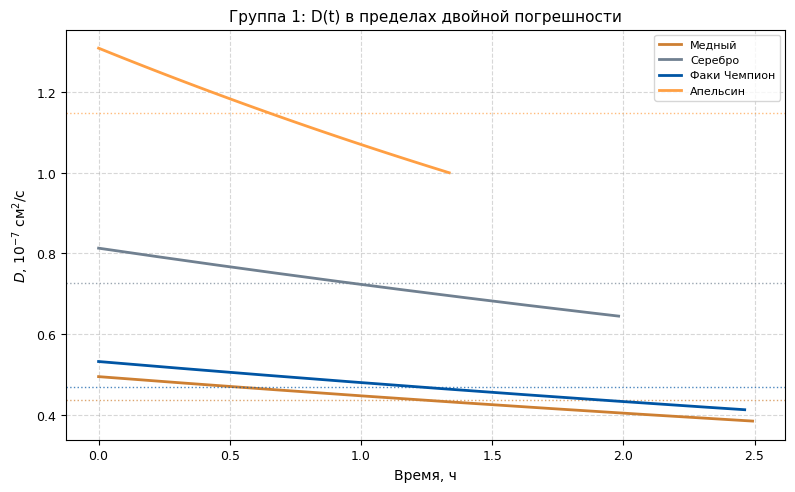
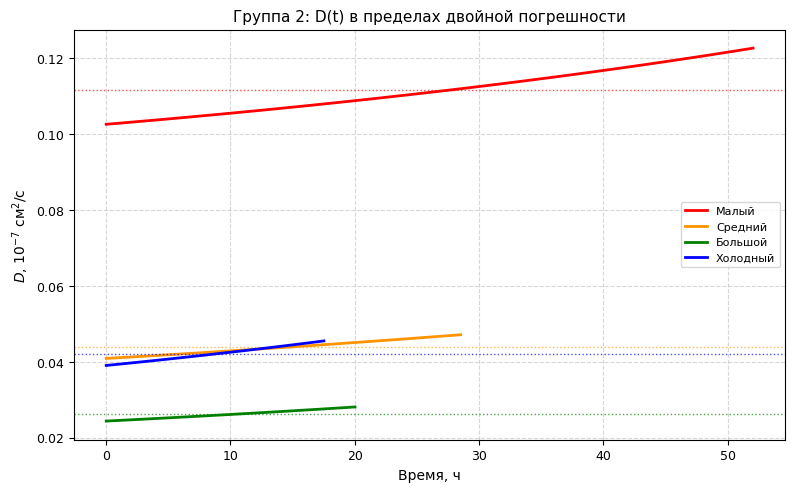

Here is the Python script that generated these plots, in order:
import numpy as np
import matplotlib.pyplot as plt
from matplotlib import rcParams

# === НАСТРОЙКИ ===
rcParams['font.family'] = 'DejaVu Sans'
rcParams['font.size'] = 9
rcParams['axes.labelsize'] = 10
rcParams['axes.titlesize'] = 11
rcParams['legend.fontsize'] = 8
rcParams['figure.dpi'] = 120

# === ФИЗИЧЕСКИЕ КОНСТАНТЫ ===
P_0_mmHg = 742
P_0_Pa = P_0_mmHg * 133.322
T_room = 298
T_cold = 269
R = 8.314
mu_air = 28.97e-3
mu_He = 4.00e-3

# Плотности резины (г/см³)
shell_rho1 = 0.910  # хромированные
shell_rho2 = 0.934  # обычные

rho_diff_room = (P_0_Pa / (R * T_room)) * (mu_air - mu_He) / 1000
rho_diff_cold = (P_0_Pa / (R * T_cold)) * (mu_air - mu_He) / 1000

# === ПОГРЕШНОСТИ ===
sigma_m = 0.05  # г, погрешность весов

# Относительные погрешности
sigma_S_rel = 0.03  # 3% площадь
sigma_rho_ob_rel = 0.0126  # 1.26% плотность резины
sigma_rho_diff_rel_group1 = 0.02  # 2% для первой группы
sigma_rho_diff_rel_group2 = np.sqrt(0.026 ** 2 + 0.032 ** 2)  # ~4.1% для второй группы
sigma_rho_diff_cold = np.sqrt(0.027 ** 2 + 0.034 ** 2)  # ~4.3% для холодного

# ============================================================
# ДАННЫЕ ШАРИКОВ
# ============================================================
group1 = {
    'Медный': {'k': 2.86e-5, 'sigma_k': 2.5e-6, 'm_ob': 2.0, 'm_inf': 27.7, 'm_0': 13.7,
               'S0': 4225, 'k_S': -3.72, 'color': '#CD7F32', 'rho_ob': shell_rho1,
               'sigma_rho_diff_rel': sigma_rho_diff_rel_group1},
    'Серебро': {'k': 3.31e-5, 'sigma_k': 2.6e-6, 'm_ob': 2.3, 'm_inf': 28.6, 'm_0': 17.7,
                'S0': 3354, 'k_S': -3.31, 'color': '#708090', 'rho_ob': shell_rho1,
                'sigma_rho_diff_rel': sigma_rho_diff_rel_group1},
    'Факи Чемпион': {'k': 2.93e-5, 'sigma_k': 2.6e-6, 'm_ob': 2.1, 'm_inf': 28.2, 'm_0': 17.0,
                     'S0': 3730, 'k_S': -3.94, 'color': '#0055A4', 'rho_ob': shell_rho2,
                     'sigma_rho_diff_rel': sigma_rho_diff_rel_group1},
    'Апельсин': {'k': 5.69e-5, 'sigma_k': 5.5e-6, 'm_ob': 2.2, 'm_inf': 23.9, 'm_0': 17.2,
                 'S0': 2623, 'k_S': -4.36, 'color': '#FF9F43', 'rho_ob': shell_rho2,
                 'sigma_rho_diff_rel': sigma_rho_diff_rel_group1}
}

group2 = {
    'Малый': {'k': 1.24e-6, 'sigma_k': 7.7e-8, 'm_ob': 4.48, 'm_inf': 12.96, 'm_0': 7.5,
              'S0': 1782, 'k_S': -6.36, 'color': 'red', 'rho_ob': shell_rho2,
              'sigma_rho_diff_rel': sigma_rho_diff_rel_group2},
    'Средний': {'k': 5.45e-7, 'sigma_k': 8e-9, 'm_ob': 4.38, 'm_inf': 14.22, 'm_0': 3.8,
                'S0': 2557, 'k_S': -8.46, 'color': '#FF9400', 'rho_ob': shell_rho2,
                'sigma_rho_diff_rel': sigma_rho_diff_rel_group2},
    'Большой': {'k': 3.07e-7, 'sigma_k': 7e-9, 'm_ob': 4.05, 'm_inf': 26.05, 'm_0': 12.6,
                'S0': 2716, 'k_S': -10.70, 'color': 'green', 'rho_ob': shell_rho2,
                'sigma_rho_diff_rel': sigma_rho_diff_rel_group2},
    'Холодный': {'k': 3.56e-7, 'sigma_k': 1.2e-8, 'm_ob': 4.3, 'm_inf': 16.0, 'm_0': 8.8,
                 'S0': 1655, 'k_S': -7.95, 'color': 'blue', 'rho_ob': shell_rho2,
                 'sigma_rho_diff_rel': sigma_rho_diff_cold}
}


# ============================================================
# ФУНКЦИИ
# ============================================================
def calc_D(t_hours, k, m_ob, m_inf, m_0, S0, k_S, rho_diff, rho_ob_val):
    """Расчет D(t) по формуле"""
    t_sec = t_hours * 3600
    S_t = S0 + k_S * t_hours
    S_t = np.maximum(S_t, 100)

    delta_m_t = (m_inf - m_0) * np.exp(-k * t_sec)

    # Формула как у коллеги: D = (k * m_ob * delta_m) / (S^2 * rho_diff * rho_ob)
    D_t = (k * m_ob * delta_m_t) / (S_t ** 2 * rho_diff * rho_ob_val)

    return D_t


def calc_sigma_D_rel(sigma_k, k, m_ob, delta_m, sigma_rho_diff_rel):
    """
    Расчет относительной погрешности D:
    (σ_D/D)² = (σ_k/k)² + (σ_m_ob/m_ob)² + (σ_Δm/Δm)² + (2*σ_S/S)² + (σ_ρ_ob/ρ_ob)² + (σ_Δρ/Δρ)²
    """
    sigma_delta_m = np.sqrt(sigma_m ** 2 + sigma_m ** 2)

    term_k = (sigma_k / k) ** 2
    term_m_ob = (sigma_m / m_ob) ** 2
    term_delta_m = (sigma_delta_m / delta_m) ** 2
    term_S = (2 * sigma_S_rel) ** 2
    term_rho_ob = sigma_rho_ob_rel ** 2
    term_rho_diff = sigma_rho_diff_rel ** 2

    sigma_D_rel = np.sqrt(term_k + term_m_ob + term_delta_m + term_S + term_rho_ob + term_rho_diff)

    return sigma_D_rel


# ============================================================
# ГРАФИК 1: Группа 1
# ============================================================
fig1, ax1 = plt.subplots(figsize=(8, 5))

print("=" * 90)
print("ГРУППА 1: D(t) с погрешностью")
print("=" * 90)
print(f"{'Шарик':<15} | {'σ_D/D':<10} | {'2σ_D/D':<10} | {'D_mean':<12} | {'t_valid (ч)':<12}")
print("-" * 90)

for name, p in group1.items():
    # Начальная разность масс для расчета погрешности
    delta_m_0 = p['m_inf'] - p['m_0']

    # Считаем относительную погрешность (для начального момента)
    sigma_D_rel = calc_sigma_D_rel(p['sigma_k'], p['k'], p['m_ob'], delta_m_0, p['sigma_rho_diff_rel'])
    threshold = 2 * sigma_D_rel

    # Создаем временной массив
    t_hours = np.linspace(0, 15, 1000)

    # Считаем D(t)
    D_vals = calc_D(t_hours, p['k'], p['m_ob'], p['m_inf'], p['m_0'],
                    p['S0'], p['k_S'], rho_diff_room, p['rho_ob'])

    # Находим область, где |D(t) - D(0)| / D(0) <= 2*σ_D/D
    D_0 = D_vals[0]
    deviation = np.abs(D_vals - D_0) / D_0
    valid_mask = deviation <= threshold

    if np.any(valid_mask):
        idx_valid = np.where(valid_mask)[0][-1]
    else:
        idx_valid = 0

    t_valid = t_hours[idx_valid]
    D_valid = D_vals[:idx_valid + 1]
    D_mean = np.mean(D_valid)

    print(f"{name:<15} | {sigma_D_rel * 100:<10.2f}% | {threshold * 100:<10.2f}% | "
          f"{D_mean * 1e7:<12.2f} | {t_valid:<12.2f}")

    # Рисуем только валидную область
    ax1.plot(t_hours[:idx_valid + 1], D_valid * 1e7, '-', color=p['color'],
             linewidth=2, label=f"{name}")

    # Горизонтальная линия среднего D
    ax1.axhline(y=D_mean * 1e7, color=p['color'], linestyle=':', alpha=0.7, linewidth=1)

ax1.set_xlabel('Время, ч')
ax1.set_ylabel(r'$D$, $10^{-7}$ см$^2$/с')
ax1.set_title('Группа 1: D(t) в пределах двойной погрешности')
ax1.grid(True, linestyle='--', alpha=0.5)
ax1.legend()
plt.tight_layout()

# ============================================================
# ГРАФИК 2: Группа 2
# ============================================================
fig2, ax2 = plt.subplots(figsize=(8, 5))

print("\n" + "=" * 90)
print("ГРУППА 2: D(t) с погрешностью")
print("=" * 90)
print(f"{'Шарик':<15} | {'σ_D/D':<10} | {'2σ_D/D':<10} | {'D_mean':<12} | {'t_valid (ч)':<12}")
print("-" * 90)

for name, p in group2.items():
    delta_m_0 = p['m_inf'] - p['m_0']
    sigma_D_rel = calc_sigma_D_rel(p['sigma_k'], p['k'], p['m_ob'], delta_m_0, p['sigma_rho_diff_rel'])
    threshold = 2 * sigma_D_rel

    t_hours = np.linspace(0, 500, 1000)
    D_vals = calc_D(t_hours, p['k'], p['m_ob'], p['m_inf'], p['m_0'],
                    p['S0'], p['k_S'], rho_diff_cold if name == 'Холодный' else rho_diff_room, p['rho_ob'])

    D_0 = D_vals[0]
    deviation = np.abs(D_vals - D_0) / D_0
    valid_mask = deviation <= threshold

    if np.any(valid_mask):
        idx_valid = np.where(valid_mask)[0][-1]
    else:
        idx_valid = 0

    t_valid = t_hours[idx_valid]
    D_valid = D_vals[:idx_valid + 1]
    D_mean = np.mean(D_valid)

    print(f"{name:<15} | {sigma_D_rel * 100:<10.2f}% | {threshold * 100:<10.2f}% | "
          f"{D_mean * 1e7:<12.2f} | {t_valid:<12.2f}")

    ax2.plot(t_hours[:idx_valid + 1], D_valid * 1e7, '-', color=p['color'],
             linewidth=2, label=f"{name}")
    ax2.axhline(y=D_mean * 1e7, color=p['color'], linestyle=':', alpha=0.7, linewidth=1)

ax2.set_xlabel('Время, ч')
ax2.set_ylabel(r'$D$, $10^{-7}$ см$^2$/с')
ax2.set_title('Группа 2: D(t) в пределах двойной погрешности')
ax2.grid(True, linestyle='--', alpha=0.5)
ax2.legend()
plt.tight_layout()

plt.show()

# ============================================================
# ИТОГОВАЯ ТАБЛИЦА
# ============================================================
print("\n" + "=" * 90)
print("ИТОГОВЫЕ ЗНАЧЕНИЯ КОЭФФИЦИЕНТА ДИФФУЗИИ")
print("=" * 90)
print(f"{'Шарик':<18} | {'D ± σ_D, 10⁻⁷ см²/с':<25} | {'Область, ч':<15}")
print("-" * 90)

for group in [group1, group2]:
    for name, p in group.items():
        delta_m_0 = p['m_inf'] - p['m_0']
        sigma_D_rel = calc_sigma_D_rel(p['sigma_k'], p['k'], p['m_ob'], delta_m_0, p['sigma_rho_diff_rel'])
        threshold = 2 * sigma_D_rel

        t_hours = np.linspace(0, 500, 1000)
        D_vals = calc_D(t_hours, p['k'], p['m_ob'], p['m_inf'], p['m_0'],
                        p['S0'], p['k_S'], rho_diff_cold if name == 'Холодный' else rho_diff_room, p['rho_ob'])

        D_0 = D_vals[0]
        deviation = np.abs(D_vals - D_0) / D_0
        valid_mask = deviation <= threshold

        if np.any(valid_mask):
            idx_valid = np.where(valid_mask)[0][-1]
        else:
            idx_valid = 0

        D_valid = D_vals[:idx_valid + 1]
        D_mean = np.mean(D_valid)
        D_std = np.std(D_valid)
        t_valid = t_hours[idx_valid]

        print(f"{name:<18} | {D_mean * 1e7:<8.2f} ± {D_std * 1e7:<8.2f}          | 0 - {t_valid:<10.2f}")

print("=" * 90)
